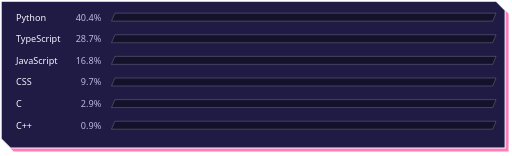
t = 0.00 s
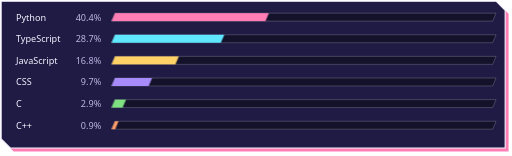
t = 1.50 s
t = 3.60 s: frame unchanged from t = 1.50 s, image omitted
t = 5.70 s: frame unchanged from t = 1.50 s, image omitted
t = 7.80 s: frame unchanged from t = 1.50 s, image omitted
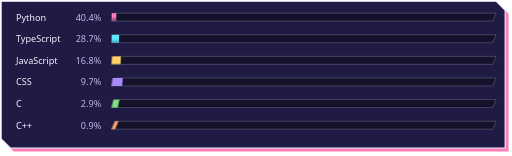
t = 9.90 s

The animated SVG that drew these frames (rendered in a browser with its animation timeline set to each time). Animation: 2 CSS @keyframes rules; frames cover the first 9.90 s, repeats indefinitely.

<svg xmlns="http://www.w3.org/2000/svg" viewBox="0 0 900 274" width="900" height="274" role="img" aria-labelledby="t d"><title id="t">Top languages</title><desc id="d">Python 40.4%, TypeScript 28.7%, JavaScript 16.8%, CSS 9.7%, C 2.9%, C++ 0.9%</desc><style>text{font-family:system-ui,'Segoe UI',Roboto,Helvetica,Arial,sans-serif}.d{font-family:'Arial Black','Segoe UI Black',Impact,sans-serif;font-style:italic}.snap{transform-box:fill-box;transform-origin:center;animation:snap 10s cubic-bezier(.2,.9,.3,1.2) infinite both}@keyframes snap{0%{opacity:0;transform:translateY(16px) scale(.97)}6%,92%{opacity:1;transform:none}100%{opacity:0;transform:none}}.bar{transform-box:fill-box;transform-origin:left center;animation:grow 10s cubic-bezier(.2,.8,.3,1) infinite both}@keyframes grow{0%{transform:scaleX(0)}8%,92%{transform:scaleX(1)}100%{transform:scaleX(0)}}@media (prefers-reduced-motion:reduce){*{animation:none!important}}</style><polygon points="8,8 878,8 894,24 894,266 24,266 8,250" fill="#ff7eb6"/><polygon points="2,2 872,2 888,18 888,260 18,260 2,244" fill="#1f1b44" stroke="#f6f1ff" stroke-width="2" stroke-linejoin="round"/><text x="28" y="36" font-size="16" fill="#f6f1ff">Python</text><text x="178" y="36" font-size="16" text-anchor="end" fill="#bdb6e3">40.4%</text><polygon points="202,23 872,23 866,37 196,37" fill="#14122b" stroke="#f6f1ff" stroke-opacity=".35"/><polygon class="bar" style="animation-delay:0.20s" points="202,23 472.50469206679645,23 466.50469206679645,37 196,37" fill="#ff7eb6"/><text x="28" y="74" font-size="16" fill="#f6f1ff">TypeScript</text><text x="178" y="74" font-size="16" text-anchor="end" fill="#bdb6e3">28.7%</text><polygon points="202,61 872,61 866,75 196,75" fill="#14122b" stroke="#f6f1ff" stroke-opacity=".35"/><polygon class="bar" style="animation-delay:0.30s" points="202,61 394.13638958471023,61 388.13638958471023,75 196,75" fill="#5ee7ff"/><text x="28" y="112" font-size="16" fill="#f6f1ff">JavaScript</text><text x="178" y="112" font-size="16" text-anchor="end" fill="#bdb6e3">16.8%</text><polygon points="202,99 872,99 866,113 196,113" fill="#14122b" stroke="#f6f1ff" stroke-opacity=".35"/><polygon class="bar" style="animation-delay:0.40s" points="202,99 314.225503737626,99 308.225503737626,113 196,113" fill="#ffd166"/><text x="28" y="150" font-size="16" fill="#f6f1ff">CSS</text><text x="178" y="150" font-size="16" text-anchor="end" fill="#bdb6e3">9.7%</text><polygon points="202,137 872,137 866,151 196,151" fill="#14122b" stroke="#f6f1ff" stroke-opacity=".35"/><polygon class="bar" style="animation-delay:0.50s" points="202,137 267.3181799354942,137 261.3181799354942,151 196,151" fill="#a78bfa"/><text x="28" y="188" font-size="16" fill="#f6f1ff">C</text><text x="178" y="188" font-size="16" text-anchor="end" fill="#bdb6e3">2.9%</text><polygon points="202,175 872,175 866,189 196,189" fill="#14122b" stroke="#f6f1ff" stroke-opacity=".35"/><polygon class="bar" style="animation-delay:0.60s" points="202,175 221.42979367872084,175 215.42979367872084,189 196,189" fill="#7ee081"/><text x="28" y="226" font-size="16" fill="#f6f1ff">C++</text><text x="178" y="226" font-size="16" text-anchor="end" fill="#bdb6e3">0.9%</text><polygon points="202,213 872,213 866,227 196,227" fill="#14122b" stroke="#f6f1ff" stroke-opacity=".35"/><polygon class="bar" style="animation-delay:0.70s" points="202,213 208.30607114365415,213 202.30607114365415,227 196,227" fill="#ff9f68"/></svg>
